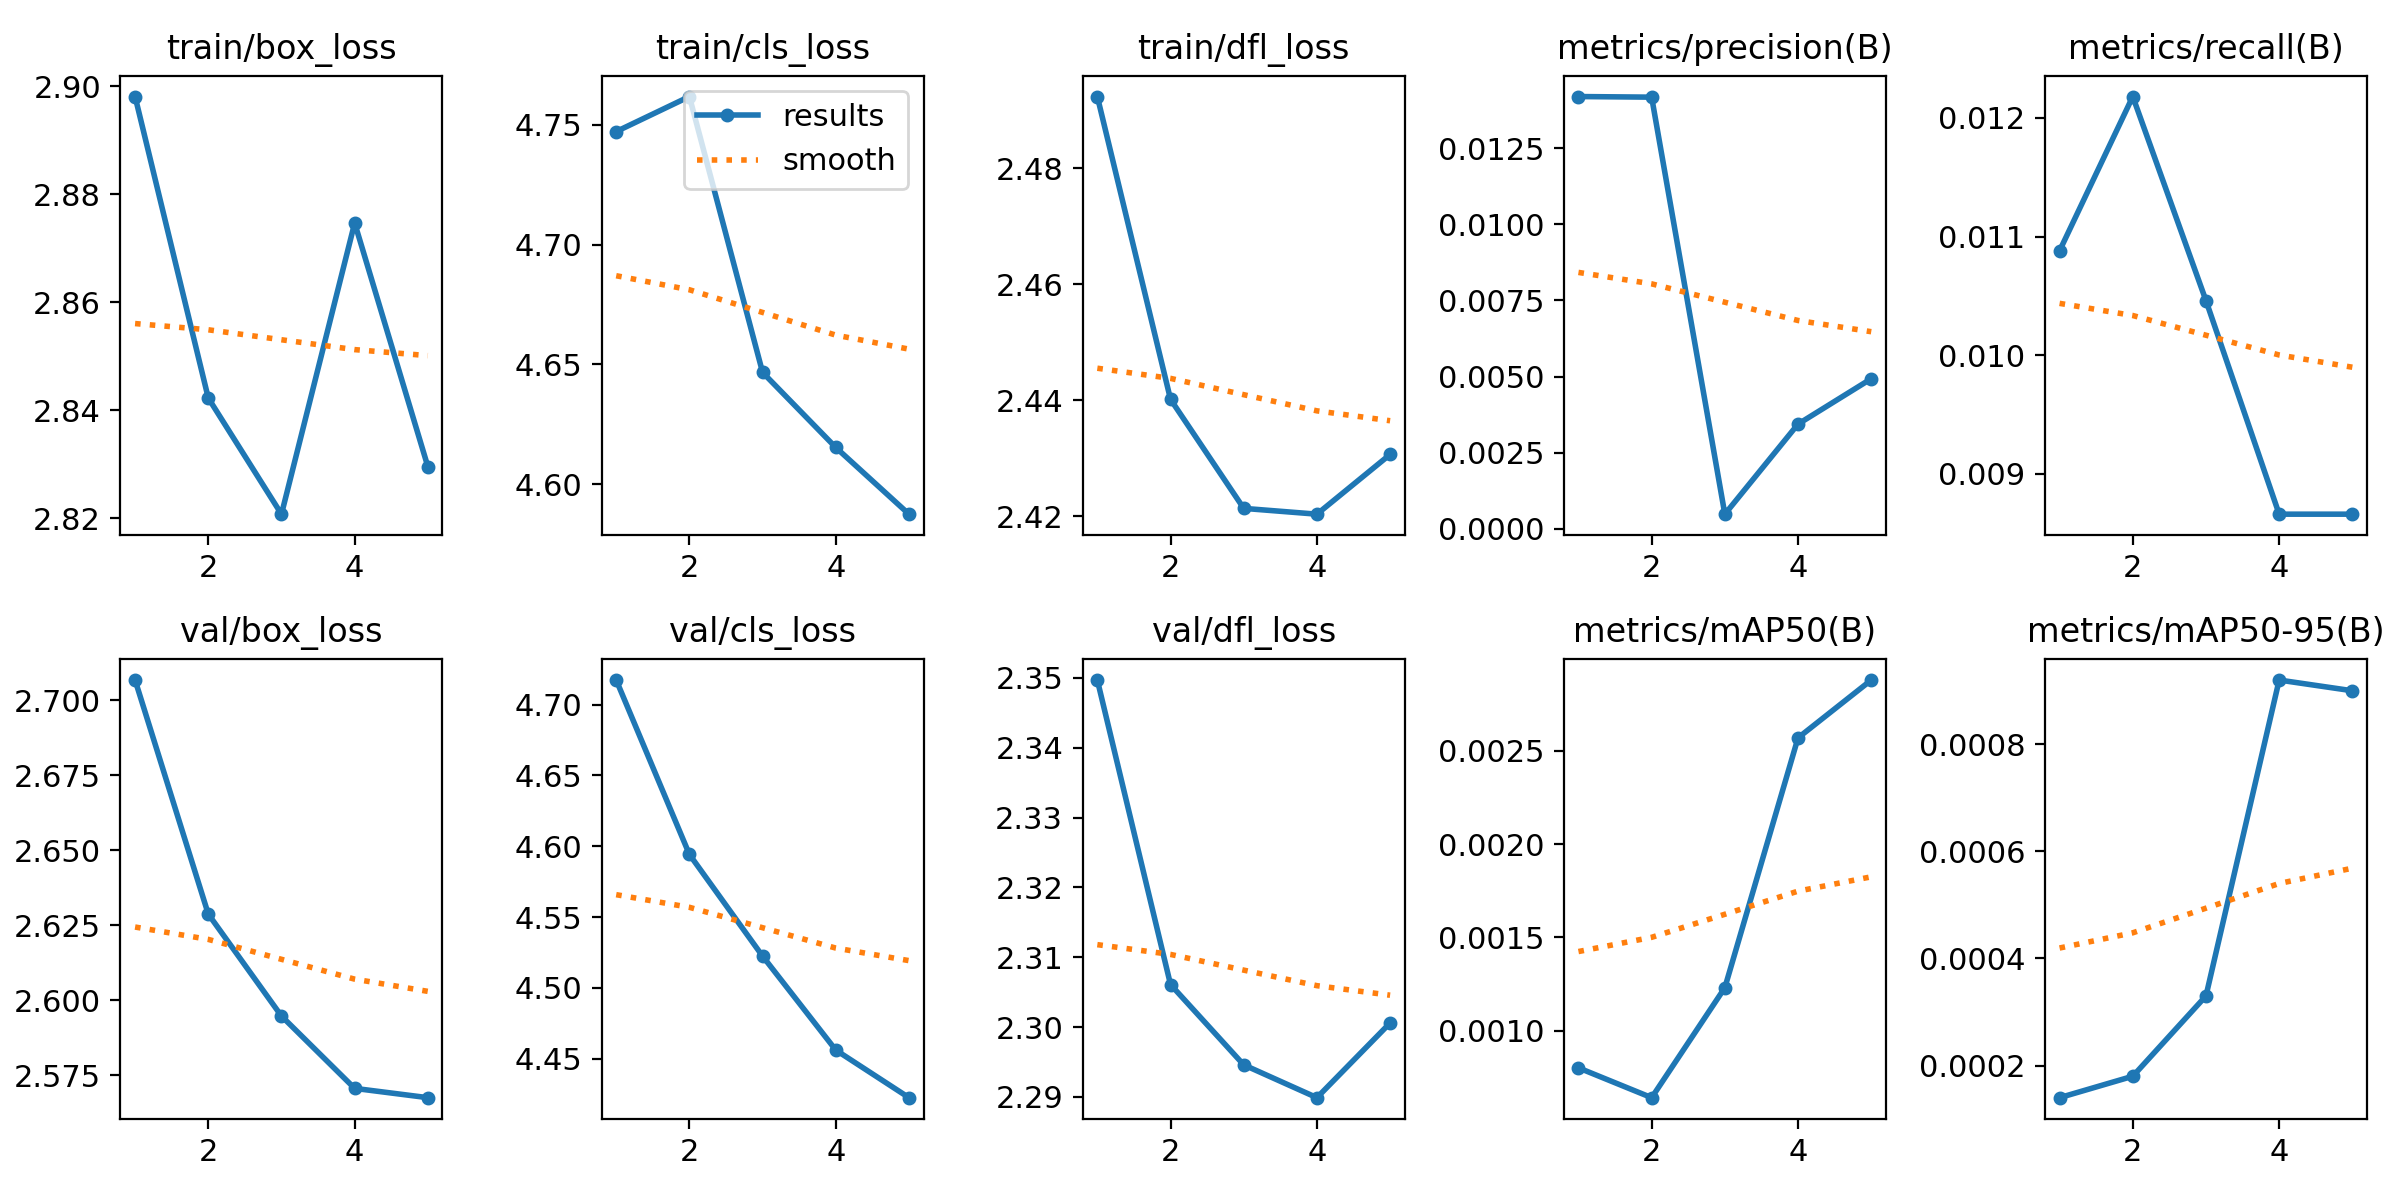

The data file committed next to this chart (first rows):
epoch, train/box_loss, train/cls_loss, train/dfl_loss, metrics/precision(B), metrics/recall(B), metrics/mAP50(B), metrics/mAP50-95(B), val/box_loss, val/cls_loss, val/dfl_loss, lr/pg0, lr/pg1, lr/pg2
1, 2.898, 4.747, 2.492, 0.0142, 0.01088, 0.0008, 0.00014, 2.707, 4.717, 2.35, 8.33e-06, 8.33e-06, 8.33e-06
2, 2.842, 4.762, 2.44, 0.01418, 0.01218, 0.00064, 0.00018, 2.629, 4.594, 2.306, 1.428e-05, 1.428e-05, 1.428e-05
3, 2.821, 4.647, 2.421, 0.00048, 0.01046, 0.00123, 0.00033, 2.595, 4.522, 2.295, 1.6423e-05, 1.6423e-05, 1.6423e-05
4, 2.875, 4.615, 2.42, 0.00344, 0.00866, 0.00257, 0.00092, 2.571, 4.456, 2.29, 1.4758e-05, 1.4758e-05, 1.4758e-05
5, 2.83, 4.588, 2.431, 0.00493, 0.00866, 0.00288, 0.0009, 2.567, 4.423, 2.301, 9.2857e-06, 9.2857e-06, 9.2857e-06
